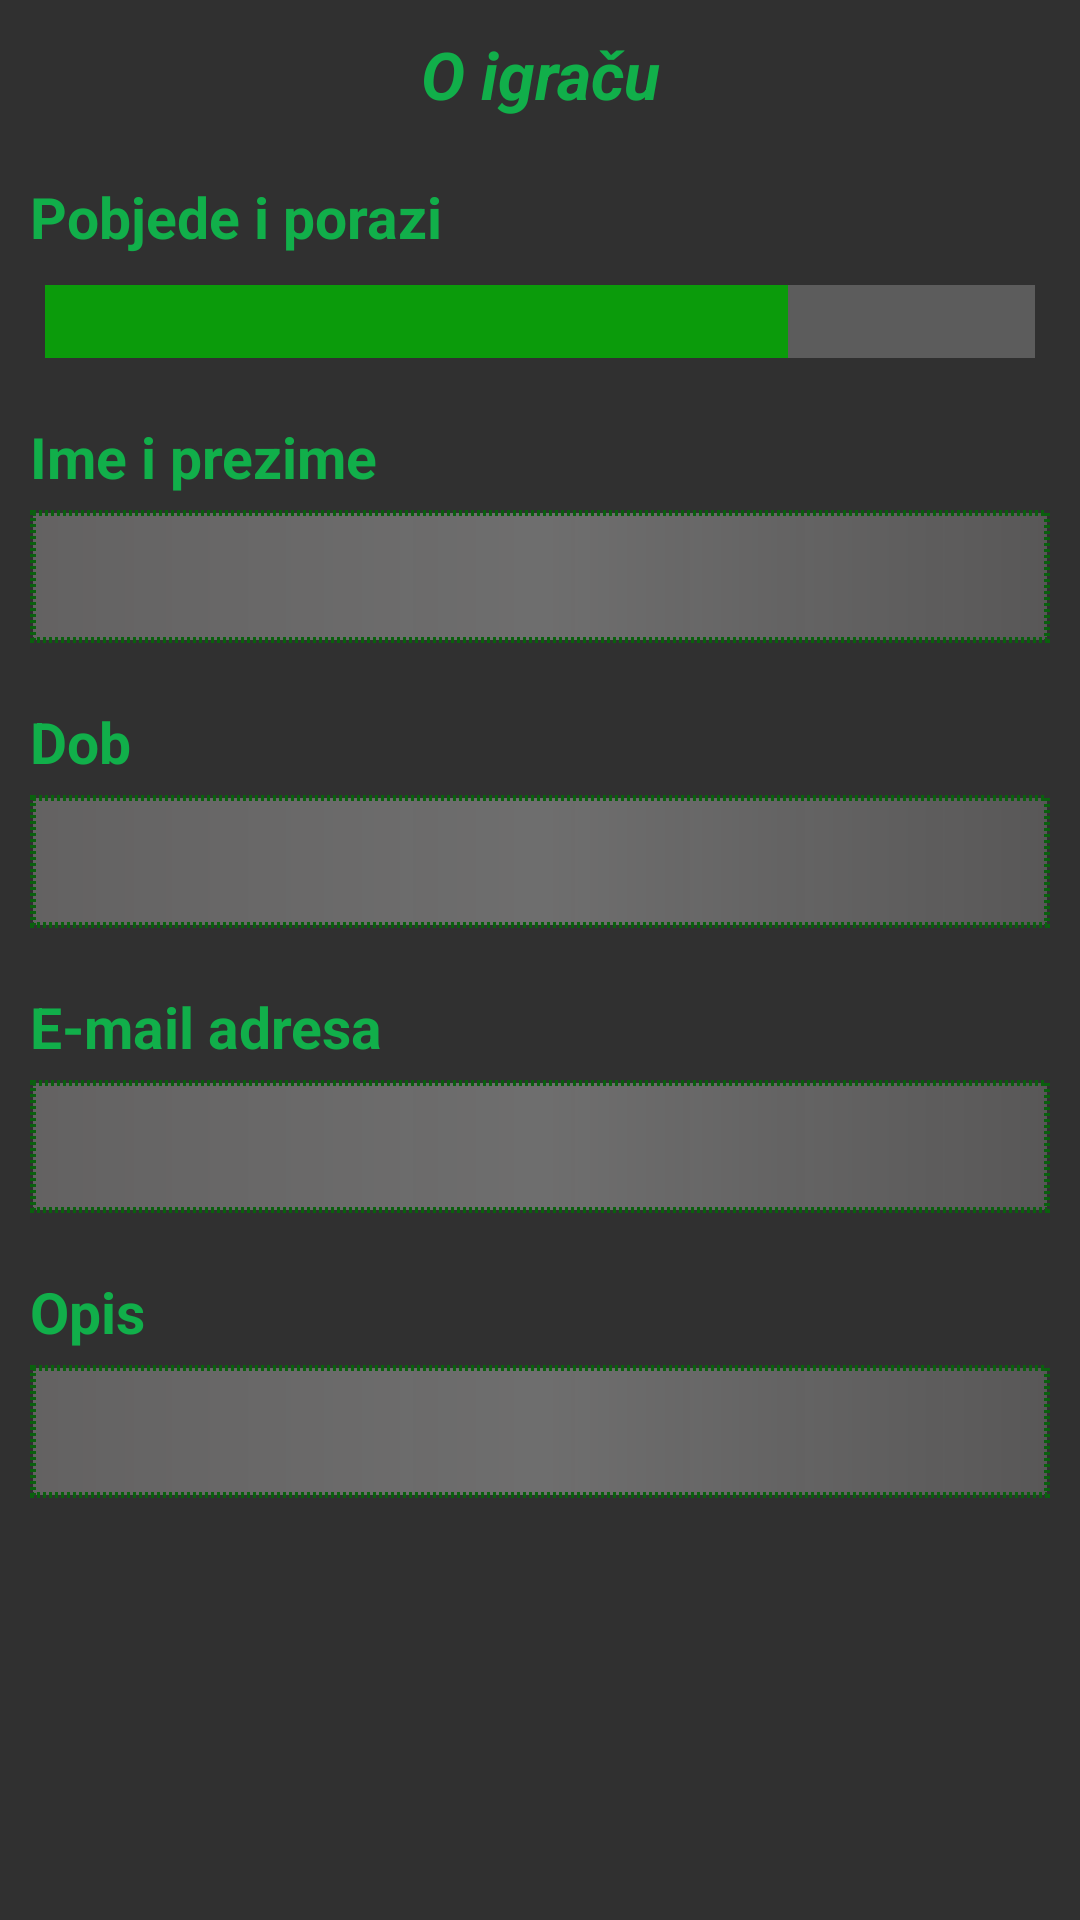

Produce the Android XML layout that renders to this screen, including the resource entries it uses.
<!-- AndroidManifest.xml: application theme Theme.AppCompat.NoActionBar -->
<!-- res/layout/fragment_player_info.xml -->
<?xml version="1.0" encoding="utf-8"?>
<LinearLayout
    xmlns:android="http://schemas.android.com/apk/res/android" android:layout_width="match_parent"
    android:layout_height="match_parent">

    <ScrollView
        android:layout_width="match_parent"
        android:layout_height="match_parent">

        <LinearLayout
            android:layout_width="match_parent"
            android:layout_height="wrap_content"
            android:padding="10dp"
            android:orientation="vertical">

            <TextView
                android:layout_width="match_parent"
                android:layout_height="wrap_content"
                android:gravity="center"
                android:text="O igraču"
                android:textColor="#11af4a"
                android:textSize="22dp"
                android:textStyle="bold|italic"/>

            <TextView
                android:layout_width="match_parent"
                android:layout_height="wrap_content"
                android:layout_marginTop="20dp"
                android:gravity="left"
                android:text="Pobjede i porazi"
                android:textColor="#11af4a"
                android:textSize="19dp"
                android:textStyle="bold"/>

            <GridLayout
                android:layout_width="match_parent"
                android:layout_height="wrap_content"
                android:layout_marginTop="10dp"
                android:columnCount="3">

                <TextView
                    android:id="@+id/playerInfoWinsField"
                    android:layout_width="wrap_content"
                    android:layout_height="wrap_content"
                    android:textSize="18dp"
                    android:textColor="#cfc2c2"/>

                <ProgressBar
                    android:id="@+id/playerInfoProgressBar"
                    android:layout_width="wrap_content"
                    android:layout_height="wrap_content"
                    android:layout_marginLeft="5dp"
                    android:layout_marginRight="5dp"
                    android:layout_gravity="fill"
                    android:layout_columnWeight="1"
                    android:progress="75"
                    style="@style/Widget.AppCompat.ProgressBar.Horizontal"
                    android:scaleY="10"
                    android:progressTint="#0b9b0b"/>

                <TextView
                    android:id="@+id/playerInfoLossesField"
                    android:layout_width="wrap_content"
                    android:layout_height="wrap_content"
                    android:textSize="18dp"
                    android:textColor="#cfc2c2"/>

            </GridLayout>

            <TextView
                android:layout_width="match_parent"
                android:layout_height="wrap_content"
                android:layout_marginTop="20dp"
                android:gravity="left"
                android:text="Ime i prezime"
                android:textColor="#11af4a"
                android:textSize="19dp"
                android:textStyle="bold"/>

            <EditText
                android:id="@+id/playerInfoFullNameField"
                android:layout_width="match_parent"
                android:layout_height="wrap_content"
                android:layout_marginTop="5dp"
                android:background="@drawable/login_edittext"
                android:textSize="18dp"
                android:textColor="#cfc2c2"
                android:textAlignment="center"
                android:padding="10dp"
                android:focusable="false"
                android:clickable="false"
                android:longClickable="false"/>

            <TextView
                android:layout_width="match_parent"
                android:layout_height="wrap_content"
                android:layout_marginTop="20dp"
                android:gravity="left"
                android:text="Dob"
                android:textColor="#11af4a"
                android:textSize="19dp"
                android:textStyle="bold"/>

            <EditText
                android:id="@+id/playerInfoAgeField"
                android:layout_width="match_parent"
                android:layout_height="wrap_content"
                android:layout_marginTop="5dp"
                android:background="@drawable/login_edittext"
                android:textSize="18dp"
                android:textColor="#cfc2c2"
                android:textAlignment="center"
                android:padding="10dp"
                android:focusable="false"
                android:clickable="false"
                android:longClickable="false"/>

            <TextView
                android:layout_width="match_parent"
                android:layout_height="wrap_content"
                android:layout_marginTop="20dp"
                android:gravity="left"
                android:text="E-mail adresa"
                android:textColor="#11af4a"
                android:textSize="19dp"
                android:textStyle="bold"/>

            <EditText
                android:id="@+id/playerInfoEmailField"
                android:layout_width="match_parent"
                android:layout_height="wrap_content"
                android:layout_marginTop="5dp"
                android:background="@drawable/login_edittext"
                android:textSize="18dp"
                android:textColor="#cfc2c2"
                android:textAlignment="center"
                android:padding="10dp"
                android:focusable="false"
                android:clickable="false"
                android:longClickable="false"/>

            <TextView
                android:layout_width="match_parent"
                android:layout_height="wrap_content"
                android:layout_marginTop="20dp"
                android:gravity="left"
                android:text="Opis"
                android:textColor="#11af4a"
                android:textSize="19dp"
                android:textStyle="bold"/>

            <EditText
                android:id="@+id/playerInfoDescriptionField"
                android:layout_width="match_parent"
                android:layout_height="wrap_content"
                android:layout_marginTop="5dp"
                android:background="@drawable/login_edittext"
                android:textSize="18dp"
                android:textColor="#cfc2c2"
                android:textAlignment="center"
                android:padding="10dp"
                android:focusable="false"
                android:clickable="false"
                android:longClickable="false"/>

        </LinearLayout>

    </ScrollView>

</LinearLayout>
<!-- resources referenced by this layout -->
<resources>
  <!-- drawable login_edittext (drawable) -->
  <?xml version="1.0" encoding="utf-8"?>
  <shape xmlns:android="http://schemas.android.com/apk/res/android">
  
      <stroke
          android:width="2dp"
          android:color="#0a600e"
          android:dashGap="1dp"
          android:dashWidth="1dp"/>
  
      <gradient
          android:startColor="#4ae1dcdc"
          android:centerColor="#50f7f6f6"
          android:endColor="#3ae1dcdc"/>
  
  </shape>
</resources>
